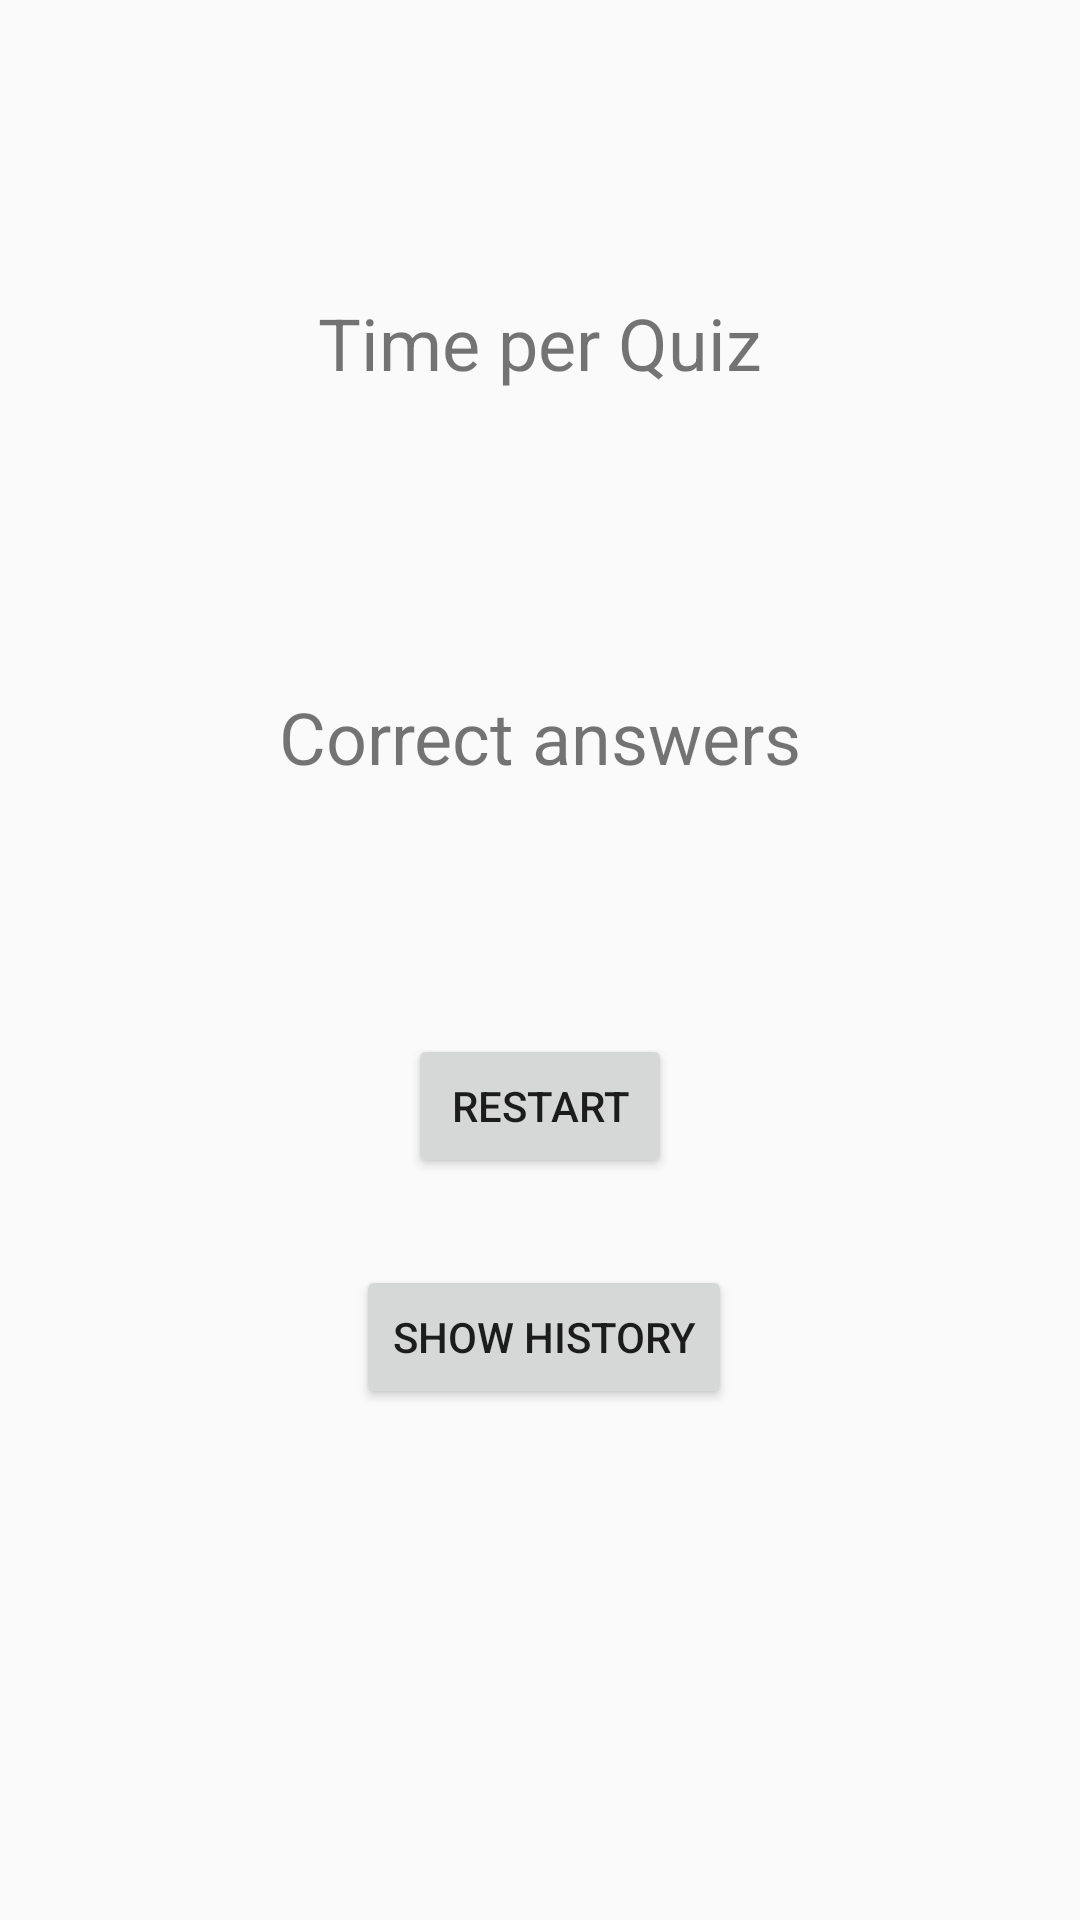

Write the Android layout XML for this screen, with the resource values it uses.
<!-- AndroidManifest.xml: application theme AppTheme -->
<!-- res/layout/activity_time_quiz_results.xml -->
<?xml version="1.0" encoding="utf-8"?>
<android.support.constraint.ConstraintLayout xmlns:android="http://schemas.android.com/apk/res/android"
    xmlns:app="http://schemas.android.com/apk/res-auto"
    xmlns:tools="http://schemas.android.com/tools"
    android:layout_width="match_parent"
    android:layout_height="match_parent"
    tools:context="com.martynaskairys.udacityquizappalpha.TimeQuizResultsActivity">

    <TextView
        android:id="@+id/timePerQuiz"
        android:layout_width="wrap_content"
        android:layout_height="wrap_content"
        android:textSize="24sp"
        android:text="@string/time_per_quiz"
        android:gravity="center"
        android:padding="16dp"
        android:layout_marginLeft="8dp"
        app:layout_constraintLeft_toLeftOf="parent"
        android:layout_marginRight="8dp"
        app:layout_constraintRight_toRightOf="parent"
        android:layout_marginTop="82dp"
        app:layout_constraintTop_toTopOf="parent"
        android:layout_marginStart="8dp"
        android:layout_marginEnd="8dp" />


    <TextView
        android:id="@+id/scoreApple"
        android:layout_width="wrap_content"
        android:layout_height="wrap_content"
        android:text="@string/correct_answers"
        android:textSize="24sp"
        android:padding="16dp"
        android:gravity="center"
        android:layout_marginLeft="8dp"
        app:layout_constraintLeft_toLeftOf="parent"
        android:layout_marginRight="8dp"
        app:layout_constraintRight_toRightOf="parent"
        android:layout_marginTop="67dp"
        app:layout_constraintTop_toBottomOf="@+id/timePerQuiz"
        android:layout_marginStart="8dp"
        android:layout_marginEnd="8dp" />



    <Button
        android:id="@+id/resultsButton"
        android:layout_width="wrap_content"
        android:layout_height="wrap_content"
        android:text="@string/restart_"

        app:layout_constraintLeft_toLeftOf="parent"
        app:layout_constraintRight_toRightOf="parent"
        android:layout_marginTop="67dp"
        app:layout_constraintTop_toBottomOf="@+id/scoreApple" />

    <Button
        android:id="@+id/button"
        android:layout_width="wrap_content"
        android:layout_height="wrap_content"
        android:onClick="showHistory"
        android:text="@string/show_history"
        android:layout_marginStart="49dp"
        android:layout_marginRight="8dp"
        app:layout_constraintRight_toRightOf="parent"
        android:layout_marginLeft="8dp"
        app:layout_constraintLeft_toLeftOf="parent"
        app:layout_constraintHorizontal_bias="0.392"
        android:layout_marginTop="29dp"
        app:layout_constraintTop_toBottomOf="@+id/resultsButton" />

</android.support.constraint.ConstraintLayout>
<!-- resources referenced by this layout -->
<resources>
  <string name="correct_answers">Correct answers</string>
  <string name="restart_">Restart</string>
  <string name="show_history">Show history</string>
  <string name="time_per_quiz">Time per Quiz</string>
  <style name="AppTheme" parent="Theme.AppCompat.Light.DarkActionBar">
          
          <item name="colorPrimary">@color/colorPrimary</item>
          <item name="colorPrimaryDark">@color/colorPrimaryDark</item>
          <item name="colorAccent">@color/colorAccent</item>
      </style>
  <color name="colorPrimary">#3F51B5</color>
  <color name="colorPrimaryDark">#303F9F</color>
  <color name="colorAccent">#bfbbbd</color>
</resources>
